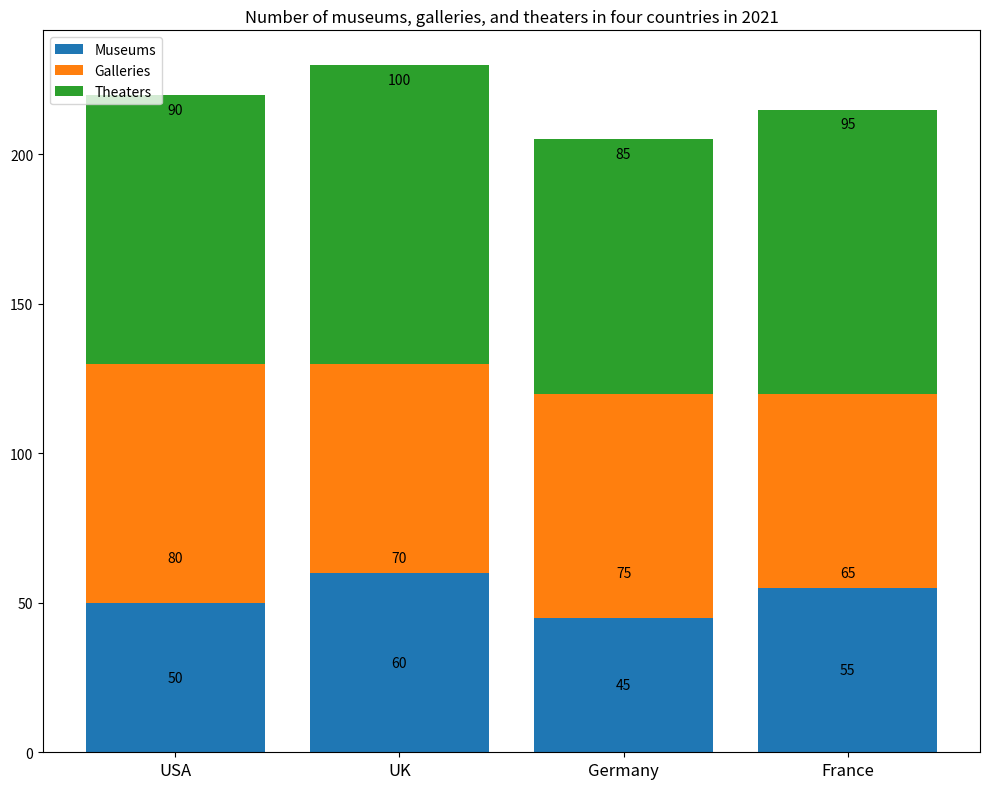

Generate this figure with matplotlib: (Note: this script raises an exception after producing the figure.)

import matplotlib.pyplot as plt

fig = plt.figure(figsize=(10, 8))
ax = fig.add_subplot()

museums = [50, 60, 45, 55]
galleries = [80, 70, 75, 65]
theaters = [90, 100, 85, 95]

x = [0,1,2,3]
labels = ['USA', 'UK', 'Germany', 'France']

ax.bar(x, museums, color='#1f77b4', label='Museums')
ax.bar(x, galleries, color='#ff7f0e', bottom=museums, label='Galleries')
ax.bar(x, theaters, color='#2ca02c', bottom=[sum(pair) for pair in zip(museums, galleries)], label='Theaters')

ax.set_xticks(x)
ax.set_xticklabels(labels, fontsize=12)
ax.set_title("Number of museums, galleries, and theaters in four countries in 2021")
ax.legend(loc='upper left')

for x, y1, y2, y3 in zip(x, museums, galleries, theaters):
    ax.annotate(f'{y1}', xy=(x, y1/2), ha='center', va='center')
    ax.annotate(f'{y2}', xy=(x, (y1+y2)/2), ha='center', va='center')
    ax.annotate(f'{y3}', xy=(x, (y1+y2+y3)-5), ha='center', va='center')

plt.tight_layout()
plt.savefig("Bar Chart/png/52.png")
plt.clf()
